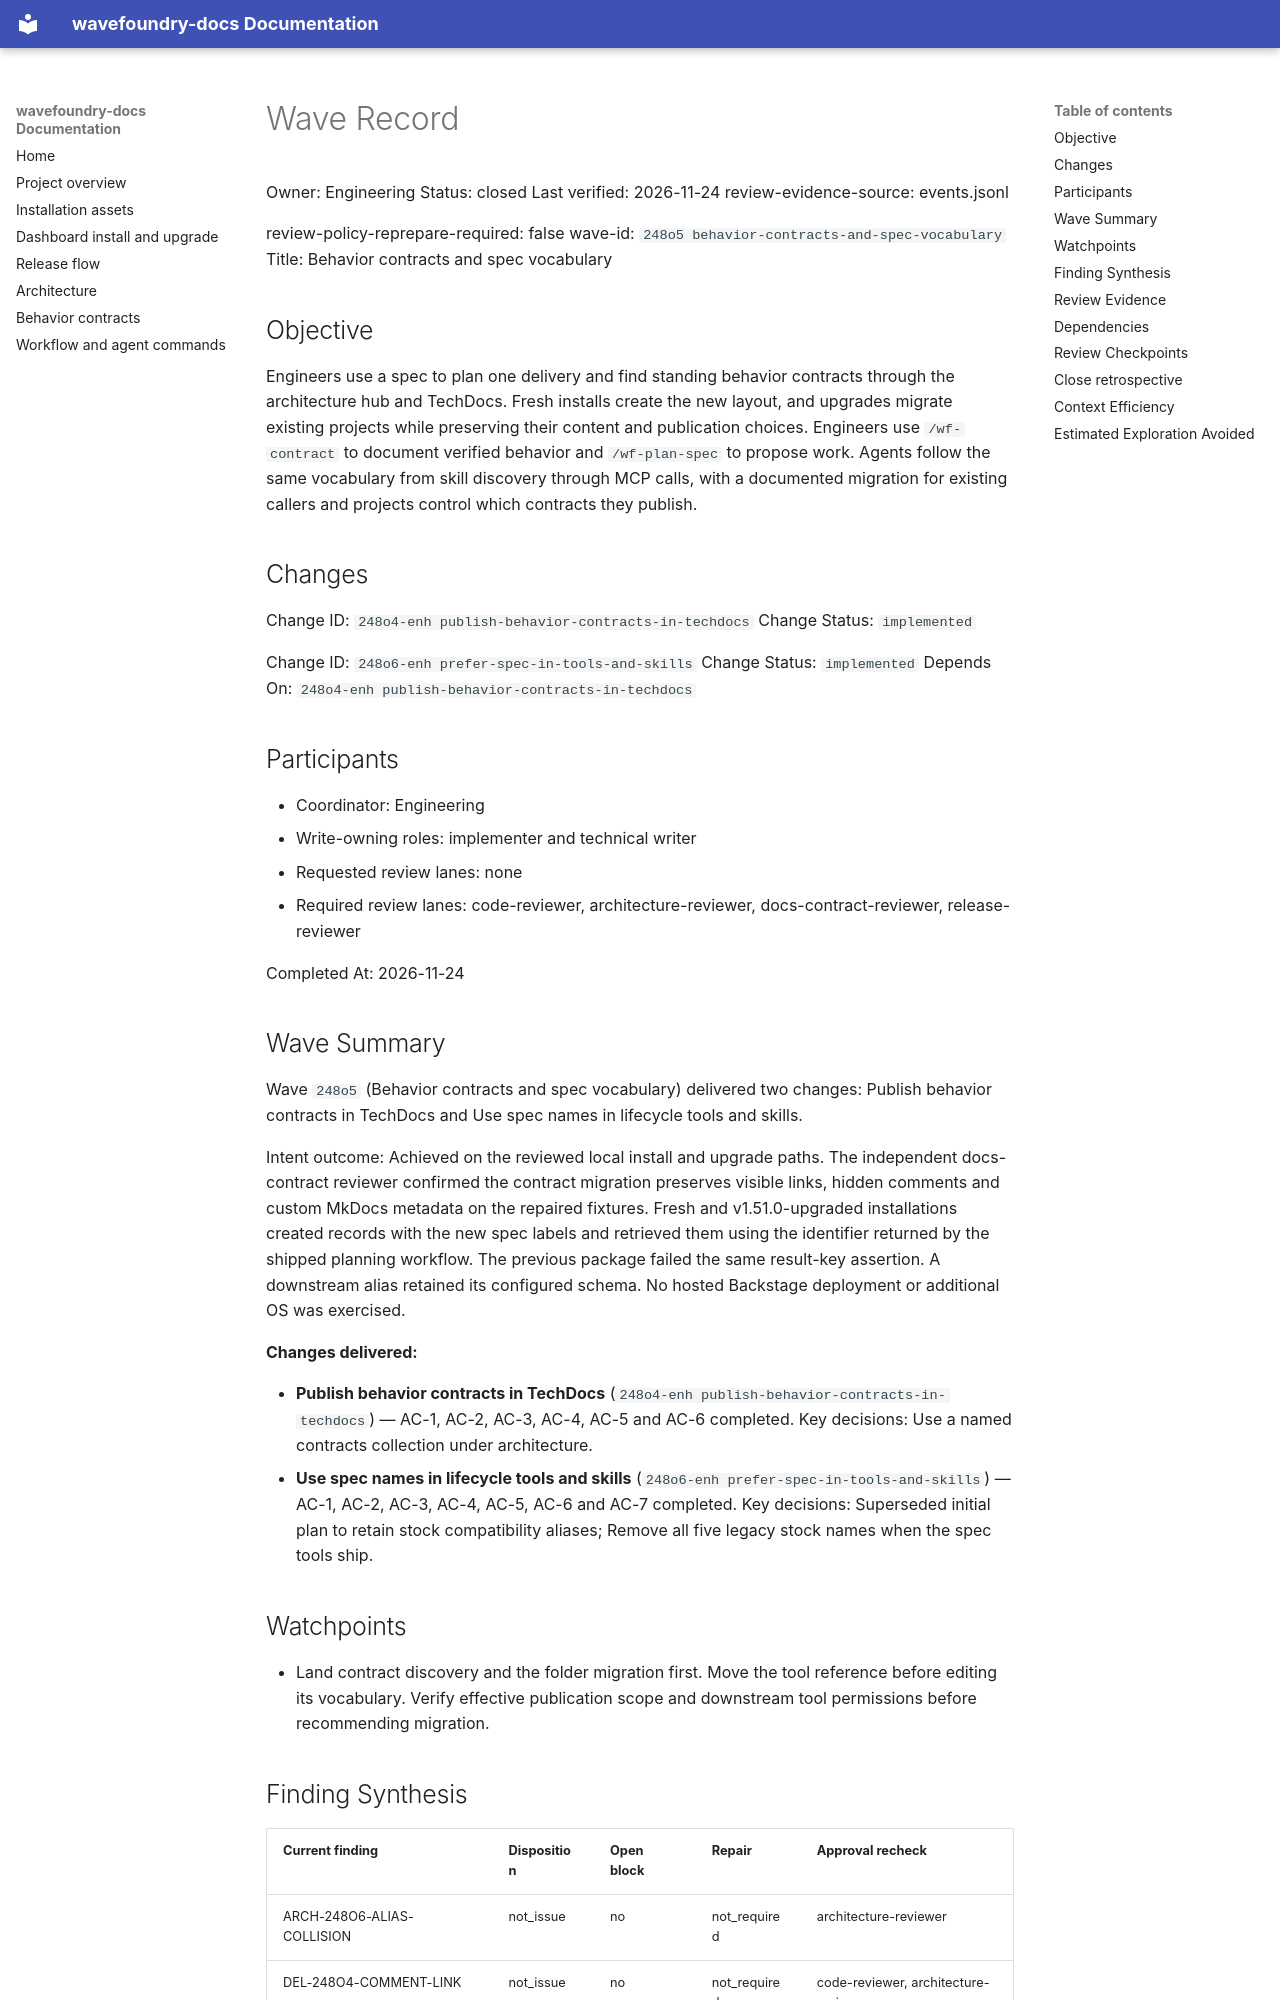

repository: coryhacking/wavefoundry · page: waves/248o5 behavior-contracts-and-spec-vocabulary/wave/index.html · generator: mkdocs

# Wave Record

Owner: Engineering
Status: closed
Last verified: 2026-11-24
review-evidence-source: events.jsonl

review-policy-reprepare-required: false
wave-id: `248o5 behavior-contracts-and-spec-vocabulary`
Title: Behavior contracts and spec vocabulary

## Objective

Engineers use a spec to plan one delivery and find standing behavior contracts through the architecture hub and TechDocs. Fresh installs create the new layout, and upgrades migrate existing projects while preserving their content and publication choices. Engineers use `/wf-contract` to document verified behavior and `/wf-plan-spec` to propose work. Agents follow the same vocabulary from skill discovery through MCP calls, with a documented migration for existing callers and projects control which contracts they publish.

## Changes

Change ID: `248o4-enh publish-behavior-contracts-in-techdocs`
Change Status: `implemented`

Change ID: `248o6-enh prefer-spec-in-tools-and-skills`
Change Status: `implemented`
Depends On: `248o4-enh publish-behavior-contracts-in-techdocs`

## Participants

- Coordinator: Engineering
- Write-owning roles: implementer and technical writer
- Requested review lanes: none
- Required review lanes: code-reviewer, architecture-reviewer, docs-contract-reviewer, release-reviewer

Completed At: 2026-11-24

## Wave Summary

Wave `248o5` (Behavior contracts and spec vocabulary) delivered two changes: Publish behavior contracts in TechDocs and Use spec names in lifecycle tools and skills.

Intent outcome: Achieved on the reviewed local install and upgrade paths. The independent docs-contract reviewer confirmed the contract migration preserves visible links, hidden comments and custom MkDocs metadata on the repaired fixtures. Fresh and v1.51.0-upgraded installations created records with the new spec labels and retrieved them using the identifier returned by the shipped planning workflow. The previous package failed the same result-key assertion. A downstream alias retained its configured schema. No hosted Backstage deployment or additional OS was exercised.

**Changes delivered:**

- **Publish behavior contracts in TechDocs** (`248o4-enh publish-behavior-contracts-in-techdocs`) — AC-1, AC-2, AC-3, AC-4, AC-5 and AC-6 completed. Key decisions: Use a named contracts collection under architecture.
- **Use spec names in lifecycle tools and skills** (`248o6-enh prefer-spec-in-tools-and-skills`) — AC-1, AC-2, AC-3, AC-4, AC-5, AC-6 and AC-7 completed. Key decisions: Superseded initial plan to retain stock compatibility aliases; Remove all five legacy stock names when the spec tools ship.

## Watchpoints

- Land contract discovery and the folder migration first. Move the tool reference before editing its vocabulary. Verify effective publication scope and downstream tool permissions before recommending migration.

## Finding Synthesis

<!-- wave:finding-synthesis begin -->
| Current finding | Disposition | Open block | Repair | Approval recheck |
| --- | --- | --- | --- | --- |
| ARCH-248O6-ALIAS-COLLISION | not_issue | no | not_required | architecture-reviewer |
| DEL-248O4-COMMENT-LINK | not_issue | no | not_required | code-reviewer, architecture-reviewer |
| DEL-248O4-RESUME-REFERENCE | not_issue | no | not_required | code-reviewer |
| DEL-248O4-YAML-EXTRA | not_issue | no | not_required | architecture-reviewer |
| DEL-248O6-PACK-VERIFICATION | not_issue | no | not_required | docs-contract-reviewer, release-reviewer |
| DOCS-248O4-INTERMEDIATE-PUBLICATION | not_issue | no | not_required | docs-contract-reviewer |
| R1-248o4-first-upgrade-preview | not_issue | no | not_required | release-reviewer, council-readiness |

*Machine review state — 7 findings; current: do_now 0, maybe_later 0, dont_do_later 0, not_issue 7*
<!-- wave:finding-synthesis end -->
